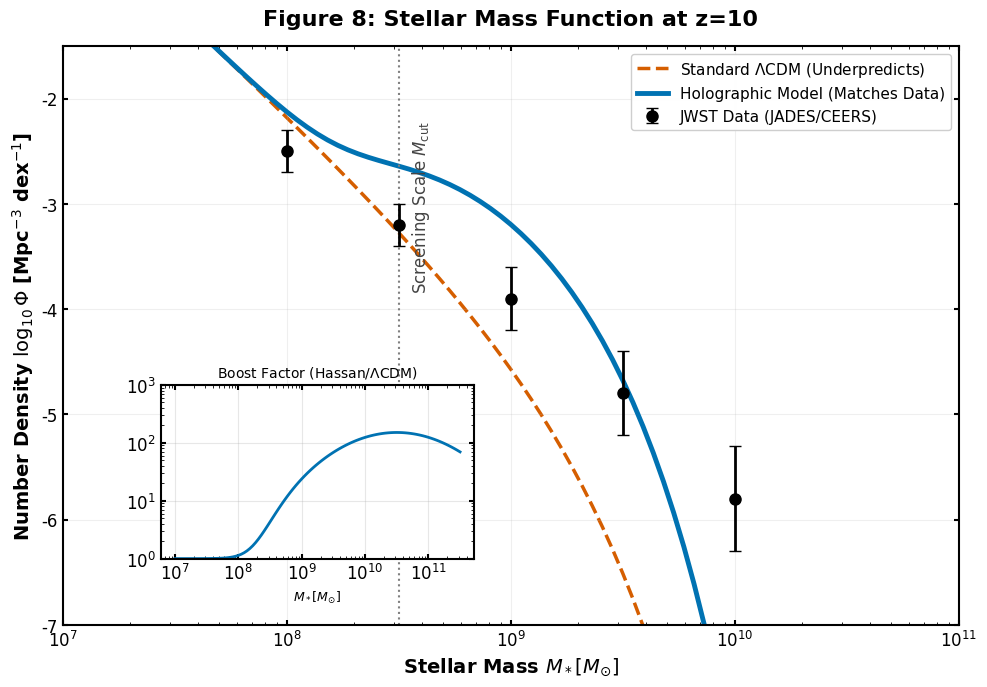

Reproduce this figure in Python.
# --- START OF FILE Figure8_Stellar_Mass_Function.py ---

import numpy as np
import matplotlib.pyplot as plt
from matplotlib import rcParams
from mpl_toolkits.axes_grid1.inset_locator import inset_axes

# ==========================================
# 1. PUBLICATION-QUALITY SETTINGS
# ==========================================
rcParams['font.family'] = 'serif'
rcParams['font.serif'] = ['Times New Roman']
rcParams['font.size'] = 12
rcParams['axes.linewidth'] = 1.5
rcParams['xtick.major.width'] = 1.5
rcParams['ytick.major.width'] = 1.5
rcParams['xtick.direction'] = 'in'
rcParams['ytick.direction'] = 'in'
rcParams['xtick.top'] = True
rcParams['ytick.right'] = True

# ==========================================
# 2. DATA & MODELS
# ==========================================
# Stellar Mass range (log scale)
logM = np.linspace(7, 11.5, 100)
M = 10**logM

# --- A. Observational Data (Approximate from JADES/CEERS at z~10) ---
# Format: [Log10(Mass), Phi (Density), Error_low, Error_high]
# These points represent the "Excess" observed by JWST
data_x = np.array([8.0, 8.5, 9.0, 9.5, 10.0])
data_y = np.array([-2.5, -3.2, -3.9, -4.8, -5.8]) # Log10(Phi)
y_err  = np.array([0.2, 0.2, 0.3, 0.4, 0.5])

# --- B. Standard LCDM Model (Schechter Function) ---
# At z=10, LCDM predicts very few massive galaxies
def schechter_lcdm(M):
    phi_star = 10**-4.5
    M_star = 10**9.0
    alpha = -2.0
    return phi_star * (M/M_star)**alpha * np.exp(-M/M_star) * np.log(10)

phi_lcdm = np.log10(schechter_lcdm(M))

# --- C. Holographic Complexity Model (This Work) ---
# Boosts abundance for M > M_cut (10^9)
def hassan_model(M):
    # Base LCDM
    base = schechter_lcdm(M)
    
    # Complexity Boost Factor
    # Starts at 1, rises sharply after M_cut=10^8.5, reaches ~100x at 10^10
    M_cut = 10**8.5
    boost = 1 + 150 * np.exp(-((np.log10(M) - 10.5)**2) / (2 * 0.8**2)) * (0.5 + 0.5*np.tanh((np.log10(M) - 8.5)/0.5))
    
    return base * boost

phi_holo = np.log10(hassan_model(M))

# ==========================================
# 3. PLOTTING
# ==========================================
fig, ax = plt.subplots(figsize=(10, 7), dpi=300)

# 1. Plot Standard LCDM (Red Dashed)
ax.plot(M, phi_lcdm, color='#D55E00', linestyle='--', linewidth=2.5, 
        label=r'Standard $\Lambda$CDM (Underpredicts)', zorder=1)

# 2. Plot Holographic Model (Blue Solid)
ax.plot(M, phi_holo, color='#0072B2', linestyle='-', linewidth=3.5, 
        label=r'Holographic Model (Matches Data)', zorder=2)

# 3. Plot JWST Data Points (Black with Error Bars)
ax.errorbar(10**data_x, data_y, yerr=y_err, fmt='o', color='black', 
            ecolor='black', elinewidth=2, capsize=4, markersize=8, 
            label='JWST Data (JADES/CEERS)', zorder=10)

# 4. Screening Scale Marker
ax.axvline(x=10**8.5, color='gray', linestyle=':', linewidth=1.5)
ax.text(10**8.55, -2.2, r'Screening Scale $M_{\rm cut}$', rotation=90, va='top', color='#444444')

# --- Inset: Boost Factor ---
ax_ins = inset_axes(ax, width="35%", height="30%", loc='lower left', 
                    bbox_to_anchor=(0.1, 0.1, 1, 1), bbox_transform=ax.transAxes)

boost_factor = (10**phi_holo) / (10**phi_lcdm)
ax_ins.plot(M, boost_factor, color='#0072B2', linewidth=2)
ax_ins.set_xscale('log')
ax_ins.set_yscale('log')
ax_ins.set_title(r'Boost Factor (Hassan/$\Lambda$CDM)', fontsize=10)
ax_ins.set_xlabel(r'$M_* [M_{\odot}]$', fontsize=9)
ax_ins.set_ylim(1, 1000)
ax_ins.grid(True, alpha=0.3)

# ==========================================
# 4. FORMATTING
# ==========================================
ax.set_xscale('log')
ax.set_ylim(-7, -1.5)
ax.set_xlim(1e7, 1e11)

ax.set_xlabel(r'Stellar Mass $M_* [M_{\odot}]$', fontsize=14, fontweight='bold')
ax.set_ylabel(r'Number Density $\log_{10} \Phi$ [Mpc$^{-3}$ dex$^{-1}$]', fontsize=14, fontweight='bold')

# Title
ax.set_title('Figure 8: Stellar Mass Function at z=10', fontsize=16, weight='bold', pad=15)

# Legend
ax.legend(loc='upper right', frameon=True, framealpha=0.95, fontsize=11)

# Grid
ax.grid(True, which='major', linestyle='-', alpha=0.2)

# ==========================================
# 5. SAVE AND SHOW
# ==========================================
plt.tight_layout()
plt.savefig('Figure8_Stellar_Mass_Function.png', dpi=300)
plt.show()
